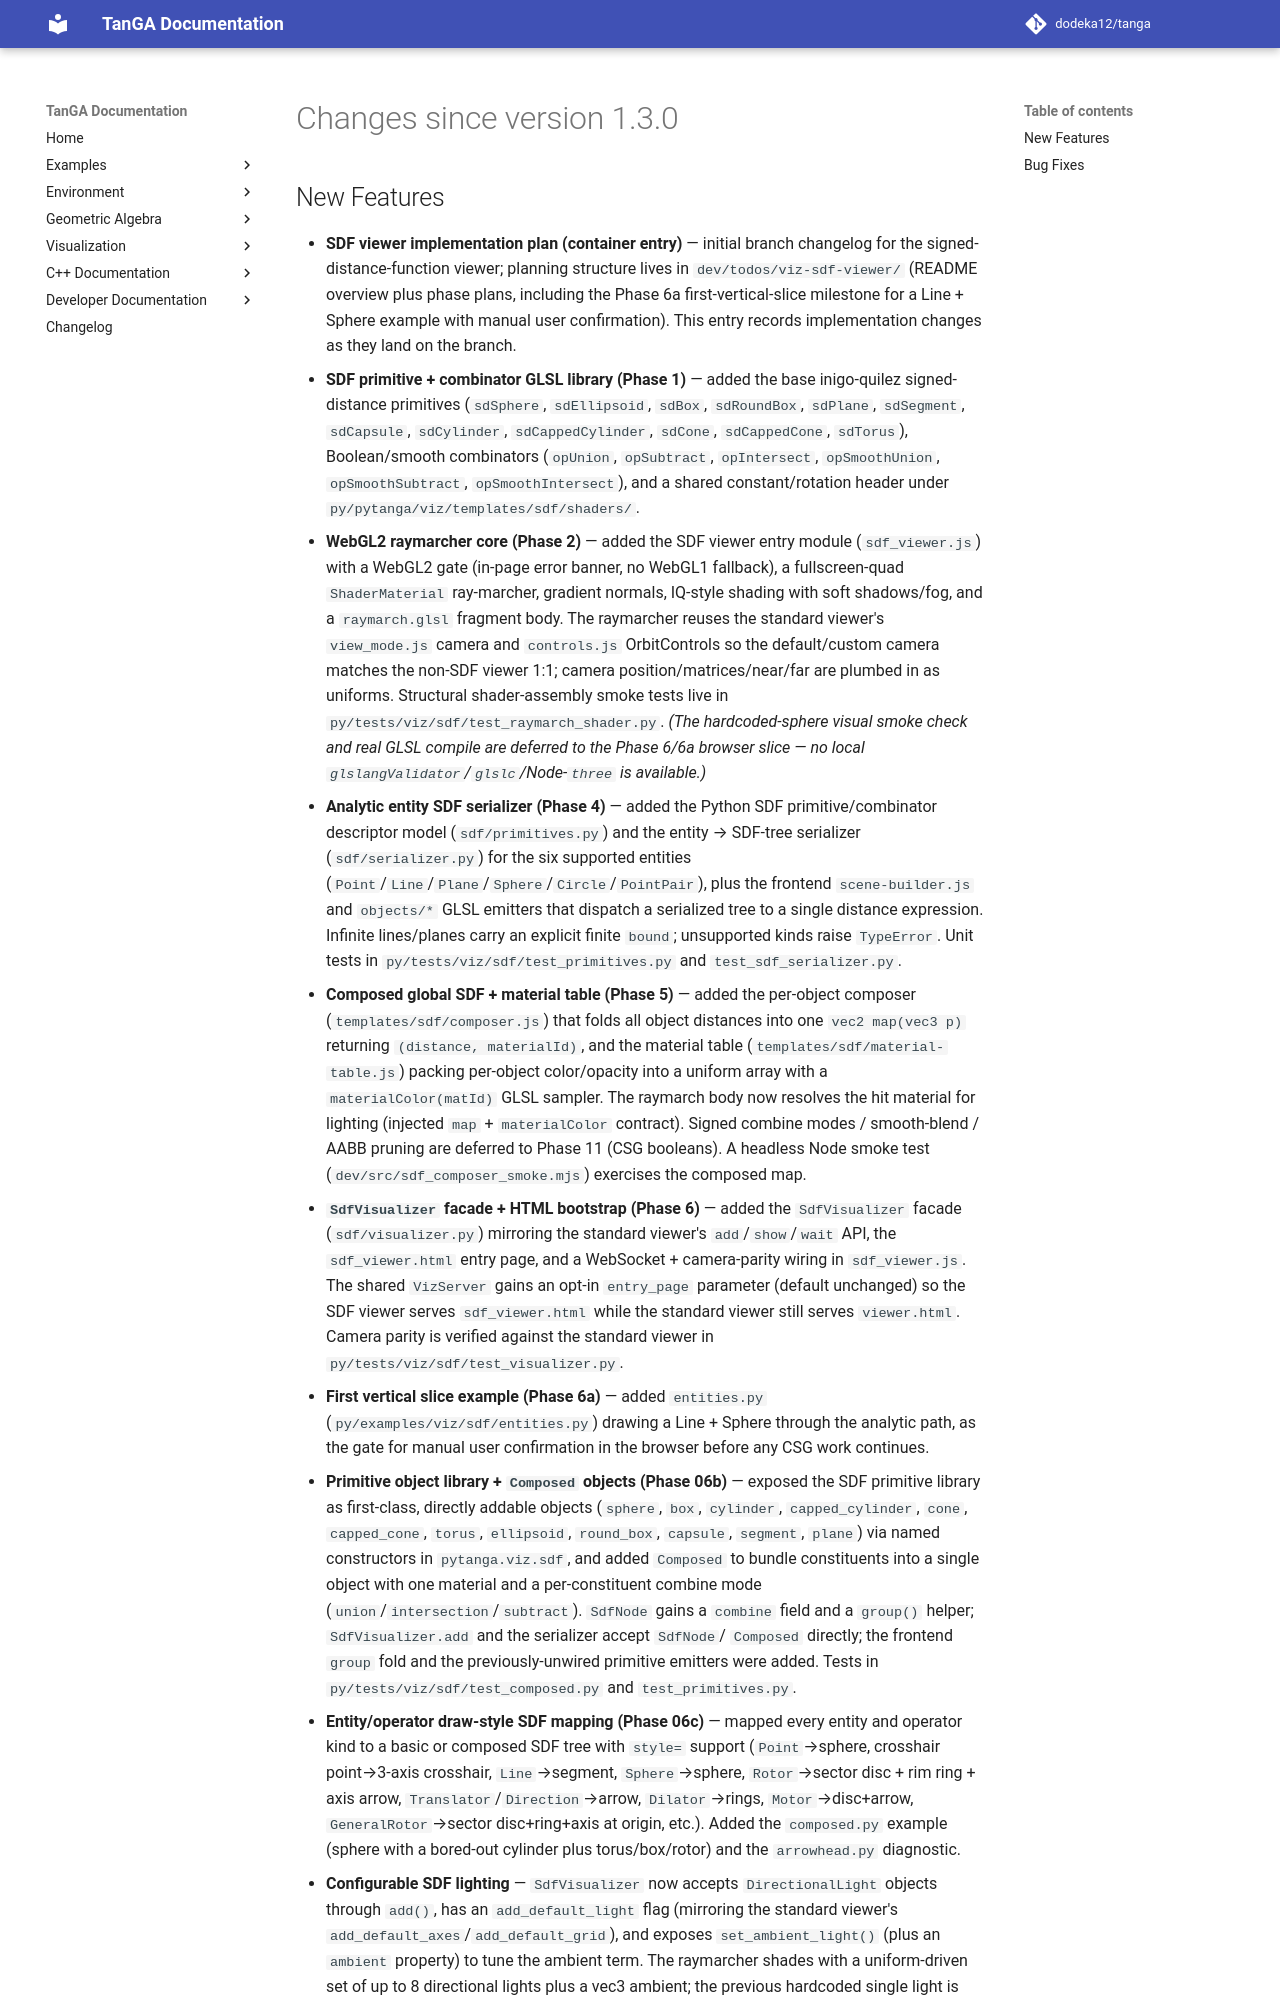

repository: dodeka12/tanga · page: v2.26.0/changelog/2026/08/25_cbc7adc7/index.html · generator: mkdocs

# Changes since version 1.3.0

## New Features
- **SDF viewer implementation plan (container entry)** — initial branch
  changelog for the signed-distance-function viewer; planning structure lives in
  `dev/todos/viz-sdf-viewer/` (README overview plus phase plans, including the
  Phase 6a first-vertical-slice milestone for a Line + Sphere example with
  manual user confirmation). This entry records implementation changes as they
  land on the branch.
- **SDF primitive + combinator GLSL library (Phase 1)** — added the base
  inigo-quilez signed-distance primitives (`sdSphere`, `sdEllipsoid`, `sdBox`,
  `sdRoundBox`, `sdPlane`, `sdSegment`, `sdCapsule`, `sdCylinder`,
  `sdCappedCylinder`, `sdCone`, `sdCappedCone`, `sdTorus`), Boolean/smooth
  combinators (`opUnion`, `opSubtract`, `opIntersect`, `opSmoothUnion`,
  `opSmoothSubtract`, `opSmoothIntersect`), and a shared constant/rotation
  header under `py/pytanga/viz/templates/sdf/shaders/`.
- **WebGL2 raymarcher core (Phase 2)** — added the SDF viewer entry module
  (`sdf_viewer.js`) with a WebGL2 gate (in-page error banner, no WebGL1
  fallback), a fullscreen-quad `ShaderMaterial` ray-marcher, gradient normals,
  IQ-style shading with soft shadows/fog, and a `raymarch.glsl` fragment body.
  The raymarcher reuses the standard viewer's `view_mode.js` camera and
  `controls.js` OrbitControls so the default/custom camera matches the
  non-SDF viewer 1:1; camera position/matrices/near/far are plumbed in as
  uniforms. Structural shader-assembly smoke tests live in
  `py/tests/viz/sdf/test_raymarch_shader.py`. *(The hardcoded-sphere visual
  smoke check and real GLSL compile are deferred to the Phase 6/6a browser
  slice — no local `glslangValidator`/`glslc`/Node-`three` is available.)*
- **Analytic entity SDF serializer (Phase 4)** — added the Python SDF
  primitive/combinator descriptor model (`sdf/primitives.py`) and the entity →
  SDF-tree serializer (`sdf/serializer.py`) for the six supported entities
  (`Point`/`Line`/`Plane`/`Sphere`/`Circle`/`PointPair`), plus the frontend
  `scene-builder.js` and `objects/*` GLSL emitters that dispatch a serialized
  tree to a single distance expression. Infinite lines/planes carry an explicit
  finite `bound`; unsupported kinds raise `TypeError`. Unit tests in
  `py/tests/viz/sdf/test_primitives.py` and `test_sdf_serializer.py`.
- **Composed global SDF + material table (Phase 5)** — added the per-object
  composer (`templates/sdf/composer.js`) that folds all object distances into
  one `vec2 map(vec3 p)` returning `(distance, materialId)`, and the material
  table (`templates/sdf/material-table.js`) packing per-object color/opacity
  into a uniform array with a `materialColor(matId)` GLSL sampler. The raymarch
  body now resolves the hit material for lighting (injected `map` +
  `materialColor` contract). Signed combine modes / smooth-blend / AABB pruning
  are deferred to Phase 11 (CSG booleans). A headless Node
  smoke test (`dev/src/sdf_composer_smoke.mjs`) exercises the composed map.
- **`SdfVisualizer` facade + HTML bootstrap (Phase 6)** — added the
  `SdfVisualizer` facade (`sdf/visualizer.py`) mirroring the standard
  viewer's `add`/`show`/`wait` API, the `sdf_viewer.html` entry page, and a
  WebSocket + camera-parity wiring in `sdf_viewer.js`. The shared `VizServer`
  gains an opt-in `entry_page` parameter (default unchanged) so the SDF viewer
  serves `sdf_viewer.html` while the standard viewer still serves
  `viewer.html`. Camera parity is verified against the standard viewer in
  `py/tests/viz/sdf/test_visualizer.py`.
- **First vertical slice example (Phase 6a)** — added `entities.py`
  (`py/examples/viz/sdf/entities.py`) drawing a Line + Sphere through the
  analytic path, as the gate for manual user confirmation in the browser before
  any CSG work continues.
- **Primitive object library + `Composed` objects (Phase 06b)** — exposed the
  SDF primitive library as first-class, directly addable objects (`sphere`,
  `box`, `cylinder`, `capped_cylinder`, `cone`, `capped_cone`, `torus`,
  `ellipsoid`, `round_box`, `capsule`, `segment`, `plane`) via named
  constructors in `pytanga.viz.sdf`, and added `Composed` to bundle constituents
  into a single object with one material and a per-constituent combine mode
  (`union`/`intersection`/`subtract`). `SdfNode` gains a `combine` field and a
  `group()` helper; `SdfVisualizer.add` and the serializer accept `SdfNode`/
  `Composed` directly; the frontend `group` fold and the previously-unwired
  primitive emitters were added. Tests in `py/tests/viz/sdf/test_composed.py`
  and `test_primitives.py`.
- **Entity/operator draw-style SDF mapping (Phase 06c)** — mapped every entity
  and operator kind to a basic or composed SDF tree with `style=` support
  (`Point`→sphere, crosshair point→3-axis crosshair, `Line`→segment,
  `Sphere`→sphere, `Rotor`→sector disc + rim ring + axis arrow,
  `Translator`/`Direction`→arrow, `Dilator`→rings, `Motor`→disc+arrow,
  `GeneralRotor`→sector disc+ring+axis at origin, etc.). Added the
  `composed.py` example (sphere with a bored-out cylinder plus
  torus/box/rotor) and the `arrowhead.py` diagnostic.
- **Configurable SDF lighting** — `SdfVisualizer` now accepts
  `DirectionalLight` objects through `add()`, has an `add_default_light` flag
  (mirroring the standard viewer's `add_default_axes`/`add_default_grid`), and
  exposes `set_ambient_light()` (plus an `ambient` property) to tune the
  ambient term. The raymarcher shades with a uniform-driven set of up to 8
  directional lights plus a vec3 ambient; the previous hardcoded single light
  is now the built-in default.
- **SDF object/light updates + animation loop
